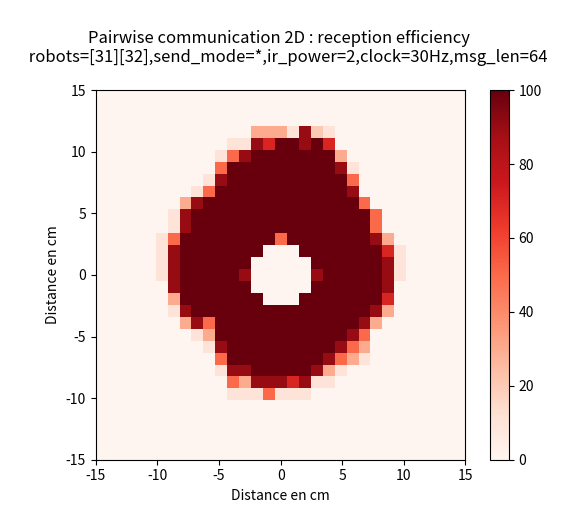

Recreate this plot in Python.
import numpy as np
import matplotlib.pyplot as plt

# Création du tableau de valeurs 2D
x = np.arange(-15, 16)
y = np.arange(-15, 16)


#EXP 16 octets
values1 = np.zeros((31,31))
values2 = np.zeros((31,31))

values1[5] = [0,0,0,0,0,0,0,0,0,0,0,10,10,10,50,10,10,10,0,0,0,0,0,0,0,0,0,0,0,0,0]
values2[5] = [0,0,0,0,0,0,0,0,0,0,0,1,1,1,1,1,1,1,0,0,0,0,0,0,0,0,0,0,0,0,0]

values1[6] = [0,0,0,0,0,0,0,0,0,0,0,50,30,90,90,90,70,90,10,10,0,0,0,0,0,0,0,0,0,0,0]
values2[6] = [0,0,0,0,0,0,0,0,0,0,0,1,1,1,1,1,1,1,1,1,0,0,0,0,0,0,0,0,0,0,0]

values1[7] = [0,0,0,0,0,0,0,0,0,0,10,90,90,100,100,100,100,100,90,30,10,0,0,0,0,0,0,0,0,0,0]
values2[7] = [0,0,0,0,0,0,0,0,0,0,1,1,1,1,1,1,1,1,1,1,0,0,0,0,0,0,0,0,0,0,0]

values1[8] = [0,0,0,0,0,0,0,0,0,0,50,100,100,100,100,100,100,100,100,90,50,30,10,0,0,0,0,0,0,0,0]
values2[8] = [0,0,0,0,0,0,0,0,0,0,1,1,1,1,1,1,1,1,1,1,1,1,1,0,0,0,0,0,0,0,0]

values1[9] = [0,0,0,0,0,0,0,0,0,10,90,100,100,100,100,100,100,100,100,100,90,50,30,0,0,0,0,0,0,0,0]
values2[9] = [0,0,0,0,0,0,0,0,0,1,1,2,1,1,1,1,1,1,1,1,1,1,1,0,0,0,0,0,0,0,0]

values1[10] = [0,0,0,0,0,0,0,0,10,30,100,100,100,100,100,100,100,100,100,100,100,90,50,0,0,0,0,0,0,0,0]
values2[10] = [0,0,0,0,0,0,0,0,1,2,2,2,2,1,1,1,1,1,2,2,2,2,2,0,0,0,0,0,0,0,0]

values1[11] = [0,0,0,0,0,0,0,30,90,50,100,100,100,100,100,100,100,100,100,100,100,100,90,30,0,0,0,0,0,0,0]
values2[11] = [0,0,0,0,0,0,0,1,1,2,2,2,2,2,1,1,1,2,2,2,2,2,2,1,0,0,0,0,0,0,0]

values1[12] = [0,0,0,0,0,0,10,90,100,100,100,100,100,100,100,100,100,100,100,100,100,100,100,90,30,0,0,0,0,0,0]
values2[12] = [0,0,0,0,0,0,1,1,1,2,1,2,2,2,1,1,1,2,2,2,2,2,2,1,1,0,0,0,0,0,0]

values1[13] = [0,0,0,0,0,0,30,100,100,100,100,100,100,100,0,0,0,100,100,100,100,100,100,100,70,0,0,0,0,0,0]
values2[13] = [0,0,0,0,0,0,1,1,1,2,2,2,2,2,0,0,0,2,2,2,2,2,1,1,1,0,0,0,0,0,0]

values1[14] = [0,0,0,0,0,0,90,100,100,100,100,100,100,0,0,0,0,0,100,100,100,100,100,100,90,0,0,0,0,0,0]
values2[14] = [0,0,0,0,0,0,1,1,1,1,2,2,2,0,0,0,0,0,2,2,2,1,1,1,1,0,0,0,0,0,0]

values1[15] = [0,0,0,0,0,10,90,100,100,100,100,100,90,0,0,0,0,0,90,100,100,100,100,100,90,10,0,0,0,0,0]
values2[15] = [0,0,0,0,0,1,1,1,1,1,1,1,1,0,0,0,0,0,2,2,2,1,1,1,1,1,0,0,0,0,0]

values1[16] = [0,0,0,0,0,10,90,100,100,100,100,100,100,0,0,0,0,0,100,100,100,100,100,100,90,10,0,0,0,0,0]
values2[16] = [0,0,0,0,0,1,1,1,1,1,1,1,1,0,0,0,0,0,2,2,2,1,1,1,1,1,0,0,0,0,0]

values1[17] = [0,0,0,0,0,10,90,100,100,100,100,100,100,100,0,0,0,100,100,100,100,100,100,100,70,10,0,0,0,0,0]
values2[17] = [0,0,0,0,0,1,1,1,1,1,1,2,2,2,0,0,0,2,2,2,1,1,1,1,1,1,0,0,0,0,0]

values1[18] = [0,0,0,0,0,10,50,100,100,100,100,100,100,100,100,50,100,100,100,100,100,100,100,90,30,0,0,0,0,0,0]
values2[18] = [0,0,0,0,0,1,1,1,1,1,2,2,2,2,1,1,1,2,2,2,2,1,1,1,1,0,0,0,0,0,0]

values1[19] = [0,0,0,0,0,0,10,90,100,100,100,100,100,100,100,100,100,100,100,100,100,100,100,50,0,0,0,0,0,0,0]
values2[19] = [0,0,0,0,0,0,1,1,1,2,2,2,2,2,1,1,1,2,2,2,2,2,1,1,0,0,0,0,0,0,0]

values1[20] = [0,0,0,0,0,0,10,90,100,100,100,100,100,100,100,100,100,100,100,100,100,100,100,50,0,0,0,0,0,0,0]
values2[20] = [0,0,0,0,0,0,1,1,1,2,2,2,2,2,1,1,1,2,2,2,2,2,1,1,0,0,0,0,0,0,0]

values1[21] = [0,0,0,0,0,0,0,30,90,100,100,100,100,100,100,100,100,100,100,100,100,100,50,0,0,0,0,0,0,0,0]
values2[21] = [0,0,0,0,0,0,0,1,1,2,2,2,2,1,1,1,1,2,2,2,2,2,1,0,0,0,0,0,0,0,0]

values1[22] = [0,0,0,0,0,0,0,0,10,50,100,100,100,100,100,100,100,100,100,100,100,90,0,0,0,0,0,0,0,0,0]
values2[22] = [0,0,0,0,0,0,0,0,1,1,2,2,2,1,1,1,1,1,2,2,2,1,0,0,0,0,0,0,0,0,0]

values1[23] = [0,0,0,0,0,0,0,0,0,10,90,100,100,100,100,100,100,100,100,100,100,50,0,0,0,0,0,0,0,0,0]
values2[23] = [0,0,0,0,0,0,0,0,0,1,1,1,1,1,1,1,1,1,1,1,1,1,0,0,0,0,0,0,0,0,0]

values1[24] = [0,0,0,0,0,0,0,0,0,0,50,100,100,100,100,100,100,100,100,100,90,10,0,0,0,0,0,0,0,0,0]
values2[24] = [0,0,0,0,0,0,0,0,0,0,1,1,1,1,1,1,1,1,1,1,1,1,0,0,0,0,0,0,0,0,0]

values1[25] = [0,0,0,0,0,0,0,0,0,0,10,50,90,100,100,100,100,100,100,100,30,0,0,0,0,0,0,0,0,0,0]
values2[25] = [0,0,0,0,0,0,0,0,0,0,1,1,1,1,1,1,1,1,1,1,1,0,0,0,0,0,0,0,0,0,0]

values1[26] = [0,0,0,0,0,0,0,0,0,0,0,10,10,90,70,100,100,90,100,70,0,0,0,0,0,0,0,0,0,0,0]
values2[26] = [0,0,0,0,0,0,0,0,0,0,0,1,1,1,1,1,1,1,1,1,0,0,0,0,0,0,0,0,0,0,0]

values1[27] = [0,0,0,0,0,0,0,0,0,0,0,0,0,30,30,30,10,90,20,10,0,0,0,0,0,0,0,0,0,0,0]
values2[27] = [0,0,0,0,0,0,0,0,0,0,0,0,0,1,1,1,1,1,1,1,0,0,0,0,0,0,0,0,0,0,0]


#GRAPH1 - 2d_exp64
heatmap1 = plt.imshow(values1, extent=[-15, 15, -15, 15], origin='lower', cmap='Reds')
cbar = plt.colorbar(heatmap1)
plt.title('\nPairwise communication 2D : reception efficiency \n     robots=[31][32],send_mode=*,ir_power=2,clock=30Hz,msg_len=64 \n')

#GRAPH2 - 2d_exp64_emission
#heatmap2 = plt.imshow(values2,extent=[-15.5, 15.5, -15.5, 15.5], origin='lower', cmap='Reds')
#cbar2 = plt.colorbar(heatmap2)
#plt.title('\nPairwise communication 2D : sensor overlap \n     robots=[31][32],send_mode=*,ir_power=2,clock=30Hz,msg_len=64 \n')




plt.xlabel('Distance en cm')
plt.ylabel('Distance en cm')

# Affichage de la figure
plt.show()
